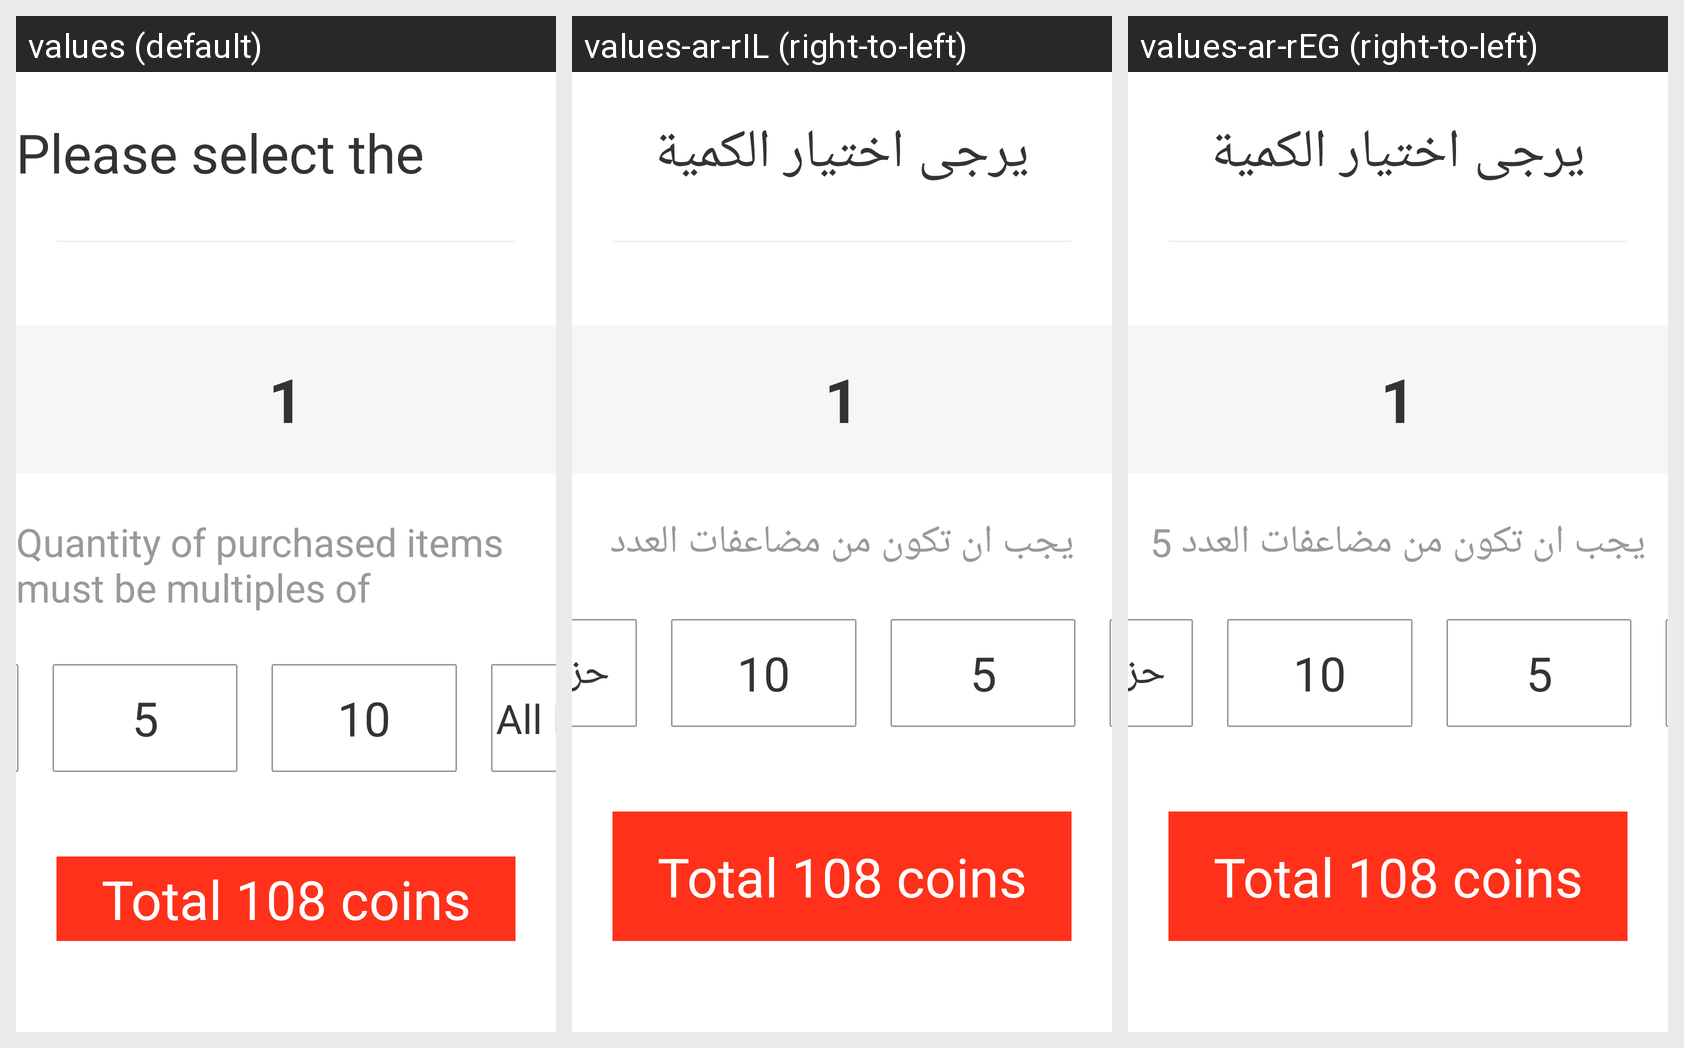

Here is an Android app screen in its default locale and in the app's own translations. Write out the translated-string differences for the strings that appear on this screen.
Android screen res/layout/ppw_insert_coins.xml rendered under 3 locales, left to right: values (default), values-ar-rIL (right-to-left), values-ar-rEG (right-to-left). Device: Nexus 5 (rendered at 1080×1920; each locale shown at half size, 540×960, under a caption strip naming it); theme AppTheme.
Other locales in the repository, not shown: values-ar-rAE, values-ms-rMY, values-zh-rCN.
Strings drawn on this screen, with the default value and each locale's value (text and hints the layout hard-codes, and strings that could not be matched under every locale, appear in the picture but are not listed):

selectquantity
  values: Please select the quantity
  values-ar-rIL: يرجى اختيار الكمية
  values-ar-rEG: يرجى اختيار الكمية

FiveTimes
  values: Quantity of purchased items must be multiples of 
  values-ar-rIL: يجب ان تكون من مضاعفات العدد
  values-ar-rEG: يجب ان تكون من مضاعفات العدد 5

allremain
  values: All Remained
  values-ar-rIL: حزمة المتبقي
  values-ar-rEG: حزمة المتبقي
